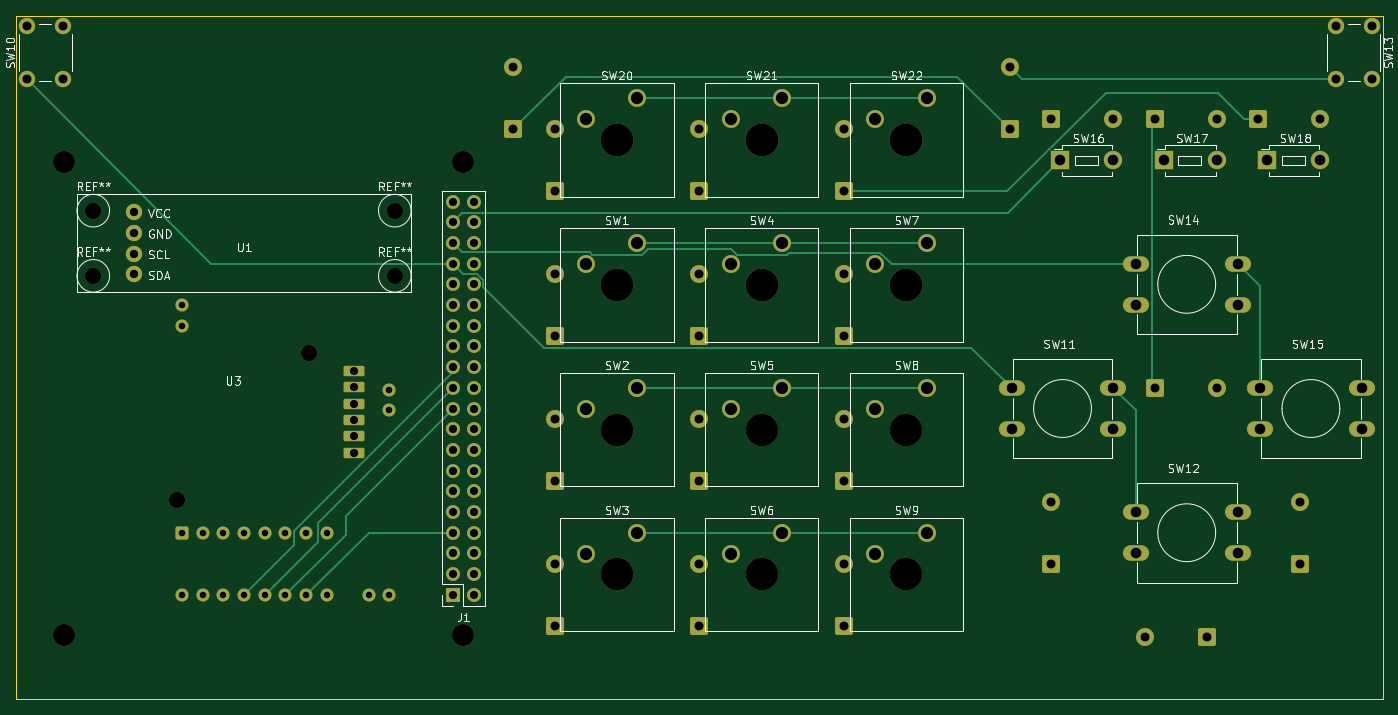
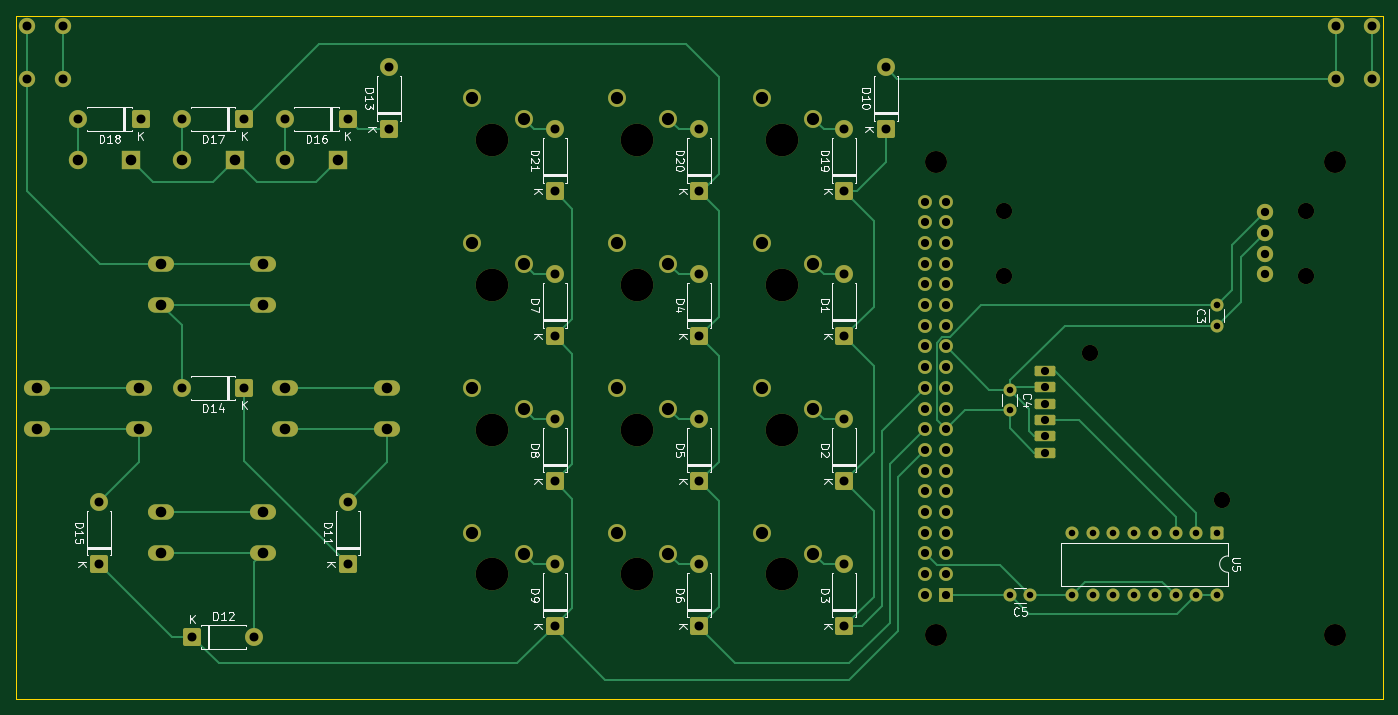
Circuit board: 9 layer files. Board 167.6 x 83.8 mm.
- bottom_copper: MiniPC-B_Cu.gbl (15721 bytes)
- bottom_mask: MiniPC-B_Mask.gbs (7122 bytes)
- bottom_silk: MiniPC-B_Silkscreen.gbo (50408 bytes)
- outline: MiniPC-Edge_Cuts.gm1 (650 bytes)
- top_copper: MiniPC-F_Cu.gtl (10024 bytes)
- top_mask: MiniPC-F_Mask.gts (7122 bytes)
- top_silk: MiniPC-F_Silkscreen.gto (65479 bytes)
- drill: MiniPC-NPTH.drl (398 bytes)
- drill: MiniPC-PTH.drl (2646 bytes)

=== bottom_copper: MiniPC-B_Cu.gbl (15721 bytes, source omitted) ===
=== bottom_mask: MiniPC-B_Mask.gbs (7122 bytes, source omitted) ===
=== bottom_silk: MiniPC-B_Silkscreen.gbo (50408 bytes, source omitted) ===
=== outline: MiniPC-Edge_Cuts.gm1 ===
G04 #@! TF.GenerationSoftware,KiCad,Pcbnew,10.0.1*
G04 #@! TF.CreationDate,2026-06-05T23:29:57+02:00*
G04 #@! TF.ProjectId,MiniPC,4d696e69-5043-42e6-9b69-6361645f7063,rev?*
G04 #@! TF.SameCoordinates,Original*
G04 #@! TF.FileFunction,Profile,NP*
%FSLAX46Y46*%
G04 Gerber Fmt 4.6, Leading zero omitted, Abs format (unit mm)*
G04 Created by KiCad (PCBNEW 10.0.1) date 2026-06-05 23:29:57*
%MOMM*%
%LPD*%
G01*
G04 APERTURE LIST*
G04 #@! TA.AperFunction,Profile*
%ADD10C,0.050000*%
G04 #@! TD*
G04 APERTURE END LIST*
D10*
X168580000Y-69520000D02*
X336220000Y-69520000D01*
X336220000Y-153340000D01*
X168580000Y-153340000D01*
X168580000Y-69520000D01*
M02*

=== top_copper: MiniPC-F_Cu.gtl (10024 bytes, source omitted) ===
=== top_mask: MiniPC-F_Mask.gts (7122 bytes, source omitted) ===
=== top_silk: MiniPC-F_Silkscreen.gto (65479 bytes, source omitted) ===
=== drill: MiniPC-NPTH.drl ===
M48
INCH
T1C0.0787
T2C0.1063
T3C0.1575
%
G90
G05
T1
X7.0086Y-3.6795
X7.0087Y-3.9945
X7.4138Y-5.0768
X8.0516Y-4.3661
X8.4653Y-3.6795
X8.4654Y-3.9945
T2
X6.8673Y-3.4437
X6.8673Y-5.7272
X8.7965Y-3.4437
X8.7965Y-5.7272
T3
X9.537Y-3.337
X9.537Y-4.037
X9.537Y-4.737
X9.537Y-5.437
X10.237Y-3.337
X10.237Y-4.037
X10.237Y-4.737
X10.237Y-5.437
X10.937Y-3.337
X10.937Y-4.037
X10.937Y-4.737
X10.937Y-5.437
M30

=== drill: MiniPC-PTH.drl ===
M48
INCH
T1C0.0315
T2C0.0394
T3C0.0402
T4C0.0433
T5C0.0512
T6C0.0591
%
G90
G05
T1
X7.437Y-4.137
X7.437Y-4.2354
X7.437Y-5.237
X7.437Y-5.537
X7.537Y-5.237
X7.537Y-5.537
X7.637Y-5.237
X7.637Y-5.537
X7.737Y-5.237
X7.737Y-5.537
X7.837Y-5.237
X7.837Y-5.537
X7.937Y-5.237
X7.937Y-5.537
X8.037Y-5.237
X8.037Y-5.537
X8.137Y-5.237
X8.137Y-5.537
X8.3386Y-5.537
X8.437Y-4.5449
X8.437Y-4.6433
X8.437Y-5.537
T2
X8.2701Y-4.4547
X8.2701Y-4.5335
X8.2701Y-4.6122
X8.2701Y-4.6909
X8.2701Y-4.7697
X8.2701Y-4.8484
X8.7465Y-3.6354
X8.7465Y-3.7354
X8.7465Y-3.8354
X8.7465Y-3.9354
X8.7465Y-4.0354
X8.7465Y-4.1354
X8.7465Y-4.2354
X8.7465Y-4.3354
X8.7465Y-4.4354
X8.7465Y-4.5354
X8.7465Y-4.6354
X8.7465Y-4.7354
X8.7465Y-4.8354
X8.7465Y-4.9354
X8.7465Y-5.0354
X8.7465Y-5.1354
X8.7465Y-5.2354
X8.7465Y-5.3354
X8.7465Y-5.4354
X8.7465Y-5.5354
X8.8465Y-3.6354
X8.8465Y-3.7354
X8.8465Y-3.8354
X8.8465Y-3.9354
X8.8465Y-4.0354
X8.8465Y-4.1354
X8.8465Y-4.2354
X8.8465Y-4.3354
X8.8465Y-4.4354
X8.8465Y-4.5354
X8.8465Y-4.6354
X8.8465Y-4.7354
X8.8465Y-4.8354
X8.8465Y-4.9354
X8.8465Y-5.0354
X8.8465Y-5.1354
X8.8465Y-5.2354
X8.8465Y-5.3354
X8.8465Y-5.4354
X8.8465Y-5.5354
T3
X7.2055Y-3.687
X7.2055Y-3.787
X7.2055Y-3.887
X7.2055Y-3.987
T4
X6.687Y-2.787
X6.687Y-3.0429
X6.8642Y-2.787
X6.8642Y-3.0429
X9.037Y-2.987
X9.037Y-3.287
X9.237Y-3.287
X9.237Y-3.587
X9.237Y-3.987
X9.237Y-4.287
X9.237Y-4.687
X9.237Y-4.987
X9.237Y-5.387
X9.237Y-5.687
X9.937Y-3.287
X9.937Y-3.587
X9.937Y-3.987
X9.937Y-4.287
X9.937Y-4.687
X9.937Y-4.987
X9.937Y-5.387
X9.937Y-5.687
X10.637Y-3.287
X10.637Y-3.587
X10.637Y-3.987
X10.637Y-4.287
X10.637Y-4.687
X10.637Y-4.987
X10.637Y-5.387
X10.637Y-5.687
X11.437Y-2.987
X11.437Y-3.287
X11.637Y-3.237
X11.637Y-5.087
X11.637Y-5.387
X11.937Y-3.237
X12.087Y-5.737
X12.137Y-3.237
X12.137Y-4.537
X12.387Y-5.737
X12.437Y-3.237
X12.437Y-4.537
X12.637Y-3.237
X12.837Y-5.087
X12.837Y-5.387
X12.937Y-3.237
X13.0098Y-2.787
X13.0098Y-3.0429
X13.187Y-2.787
X13.187Y-3.0429
T5
X11.4449Y-4.537
X11.4449Y-4.7339
X11.6811Y-3.437
X11.937Y-3.437
X11.937Y-4.537
X11.937Y-4.7339
X12.0449Y-3.937
X12.0449Y-4.1339
X12.0449Y-5.137
X12.0449Y-5.3339
X12.1811Y-3.437
X12.437Y-3.437
X12.537Y-3.937
X12.537Y-4.1339
X12.537Y-5.137
X12.537Y-5.3339
X12.6449Y-4.537
X12.6449Y-4.7339
X12.6811Y-3.437
X12.937Y-3.437
X13.137Y-4.537
X13.137Y-4.7339
T6
X9.387Y-3.237
X9.387Y-3.937
X9.387Y-4.637
X9.387Y-5.337
X9.637Y-3.137
X9.637Y-3.837
X9.637Y-4.537
X9.637Y-5.237
X10.087Y-3.237
X10.087Y-3.937
X10.087Y-4.637
X10.087Y-5.337
X10.337Y-3.137
X10.337Y-3.837
X10.337Y-4.537
X10.337Y-5.237
X10.787Y-3.237
X10.787Y-3.937
X10.787Y-4.637
X10.787Y-5.337
X11.037Y-3.137
X11.037Y-3.837
X11.037Y-4.537
X11.037Y-5.237
M30
